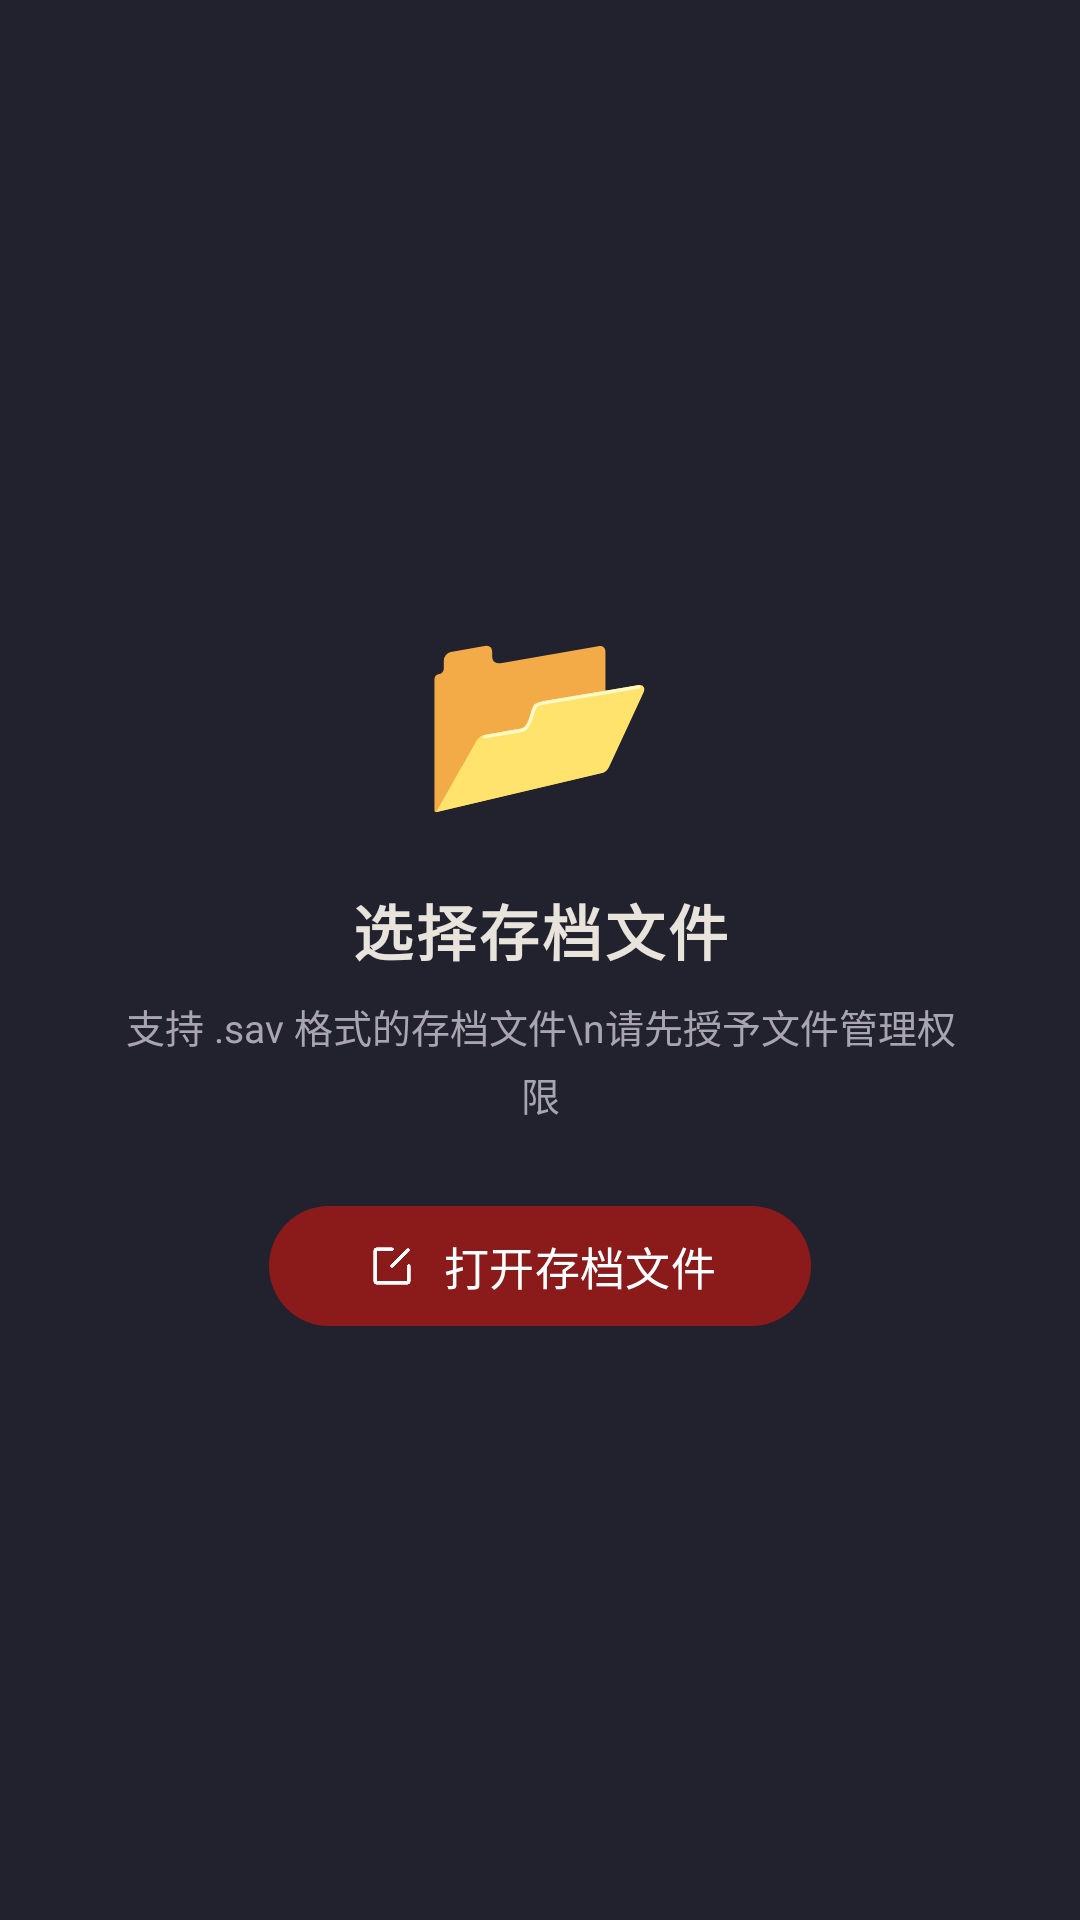

Produce the Android XML layout that renders to this screen, including the resource entries it uses.
<!-- AndroidManifest.xml: application theme Theme.GDSaveEditor -->
<!-- res/layout/fragment_editor_list.xml -->
<?xml version="1.0" encoding="utf-8"?>
<FrameLayout xmlns:android="http://schemas.android.com/apk/res/android"
    xmlns:app="http://schemas.android.com/apk/res-auto"
    android:layout_width="match_parent"
    android:layout_height="match_parent"
    android:background="?attr/colorSurface">

    <androidx.swiperefreshlayout.widget.SwipeRefreshLayout
        android:id="@+id/srl_pull_to_refresh"
        android:layout_width="match_parent"
        android:layout_height="match_parent"
        android:visibility="invisible">

        <androidx.recyclerview.widget.RecyclerView
            android:id="@+id/rv_list"
            android:layout_width="match_parent"
            android:layout_height="match_parent"
            android:paddingTop="8dp"
            android:paddingBottom="8dp"
            android:clipToPadding="false"
            app:layoutManager="androidx.recyclerview.widget.LinearLayoutManager" />

    </androidx.swiperefreshlayout.widget.SwipeRefreshLayout>

    <LinearLayout
        android:id="@+id/openDocumentTree"
        android:layout_width="match_parent"
        android:layout_height="match_parent"
        android:orientation="vertical"
        android:gravity="center"
        android:padding="40dp"
        android:visibility="visible">

        <TextView
            android:layout_width="wrap_content"
            android:layout_height="wrap_content"
            android:text="📂"
            android:textSize="64sp" />

        <TextView
            android:layout_width="wrap_content"
            android:layout_height="wrap_content"
            android:text="选择存档文件"
            android:textColor="?attr/colorOnSurface"
            android:textSize="20sp"
            android:textStyle="bold"
            android:layout_marginTop="16dp"
            android:letterSpacing="0.05" />

        <TextView
            android:layout_width="wrap_content"
            android:layout_height="wrap_content"
            android:text="支持 .sav 格式的存档文件\n请先授予文件管理权限"
            android:textColor="?attr/colorOnSurfaceVariant"
            android:textSize="13sp"
            android:gravity="center"
            android:lineSpacingExtra="4dp"
            android:layout_marginTop="8dp" />

        <com.google.android.material.button.MaterialButton
            android:id="@+id/btn_open"
            android:layout_width="wrap_content"
            android:layout_height="48dp"
            android:layout_marginTop="24dp"
            android:text="打开存档文件"
            android:textSize="15sp"
            android:paddingStart="32dp"
            android:paddingEnd="32dp"
            app:cornerRadius="24dp"
            app:icon="@drawable/editor"
            app:iconGravity="textStart"
            app:iconPadding="8dp" />

    </LinearLayout>

</FrameLayout>
<!-- resources referenced by this layout -->
<resources>
  <!-- drawable editor: png bitmap (drawable-xxhdpi, 2598 bytes) -->
  <style name="Theme.GDSaveEditor" parent="Base.Theme.GDSaveEditor" />
  <style name="Base.Theme.GDSaveEditor" parent="Theme.Material3.Dark.NoActionBar">
          <item name="colorPrimary">@color/primary</item>
          <item name="colorOnPrimary">@color/on_primary</item>
          <item name="colorPrimaryContainer">@color/primary_container</item>
          <item name="colorOnPrimaryContainer">@color/on_primary_container</item>
          <item name="colorSecondary">@color/secondary</item>
          <item name="colorOnSecondary">@color/on_secondary</item>
          <item name="colorSecondaryContainer">@color/secondary_container</item>
          <item name="colorOnSecondaryContainer">@color/on_secondary_container</item>
          <item name="android:colorBackground">@color/background</item>
          <item name="colorSurface">@color/surface</item>
          <item name="colorOnSurface">@color/on_surface</item>
          <item name="colorSurfaceVariant">@color/surface_variant</item>
          <item name="colorOnSurfaceVariant">@color/on_surface_variant</item>
          <item name="colorOutline">@color/outline</item>
          <item name="colorError">@color/error</item>
          <item name="colorOnError">@color/on_error</item>
      </style>
  <color name="primary">#FF8B1A1A</color>
  <color name="on_primary">#FFFFFFFF</color>
  <color name="primary_container">#FFC43A3A</color>
  <color name="on_primary_container">#FFFFFFFF</color>
  <color name="secondary">#FFC9A96E</color>
  <color name="on_secondary">#FF1A1A24</color>
  <color name="secondary_container">#FFE0C88E</color>
  <color name="on_secondary_container">#FF1A1A24</color>
  <color name="background">#FF1A1A24</color>
  <color name="surface">#FF22222E</color>
  <color name="on_surface">#FFE8E4DC</color>
  <color name="surface_variant">#FF282836</color>
  <color name="on_surface_variant">#FFA8A4B0</color>
  <color name="outline">#FF3A3A52</color>
  <color name="error">#FFE05555</color>
  <color name="on_error">#FF1A1A24</color>
</resources>
